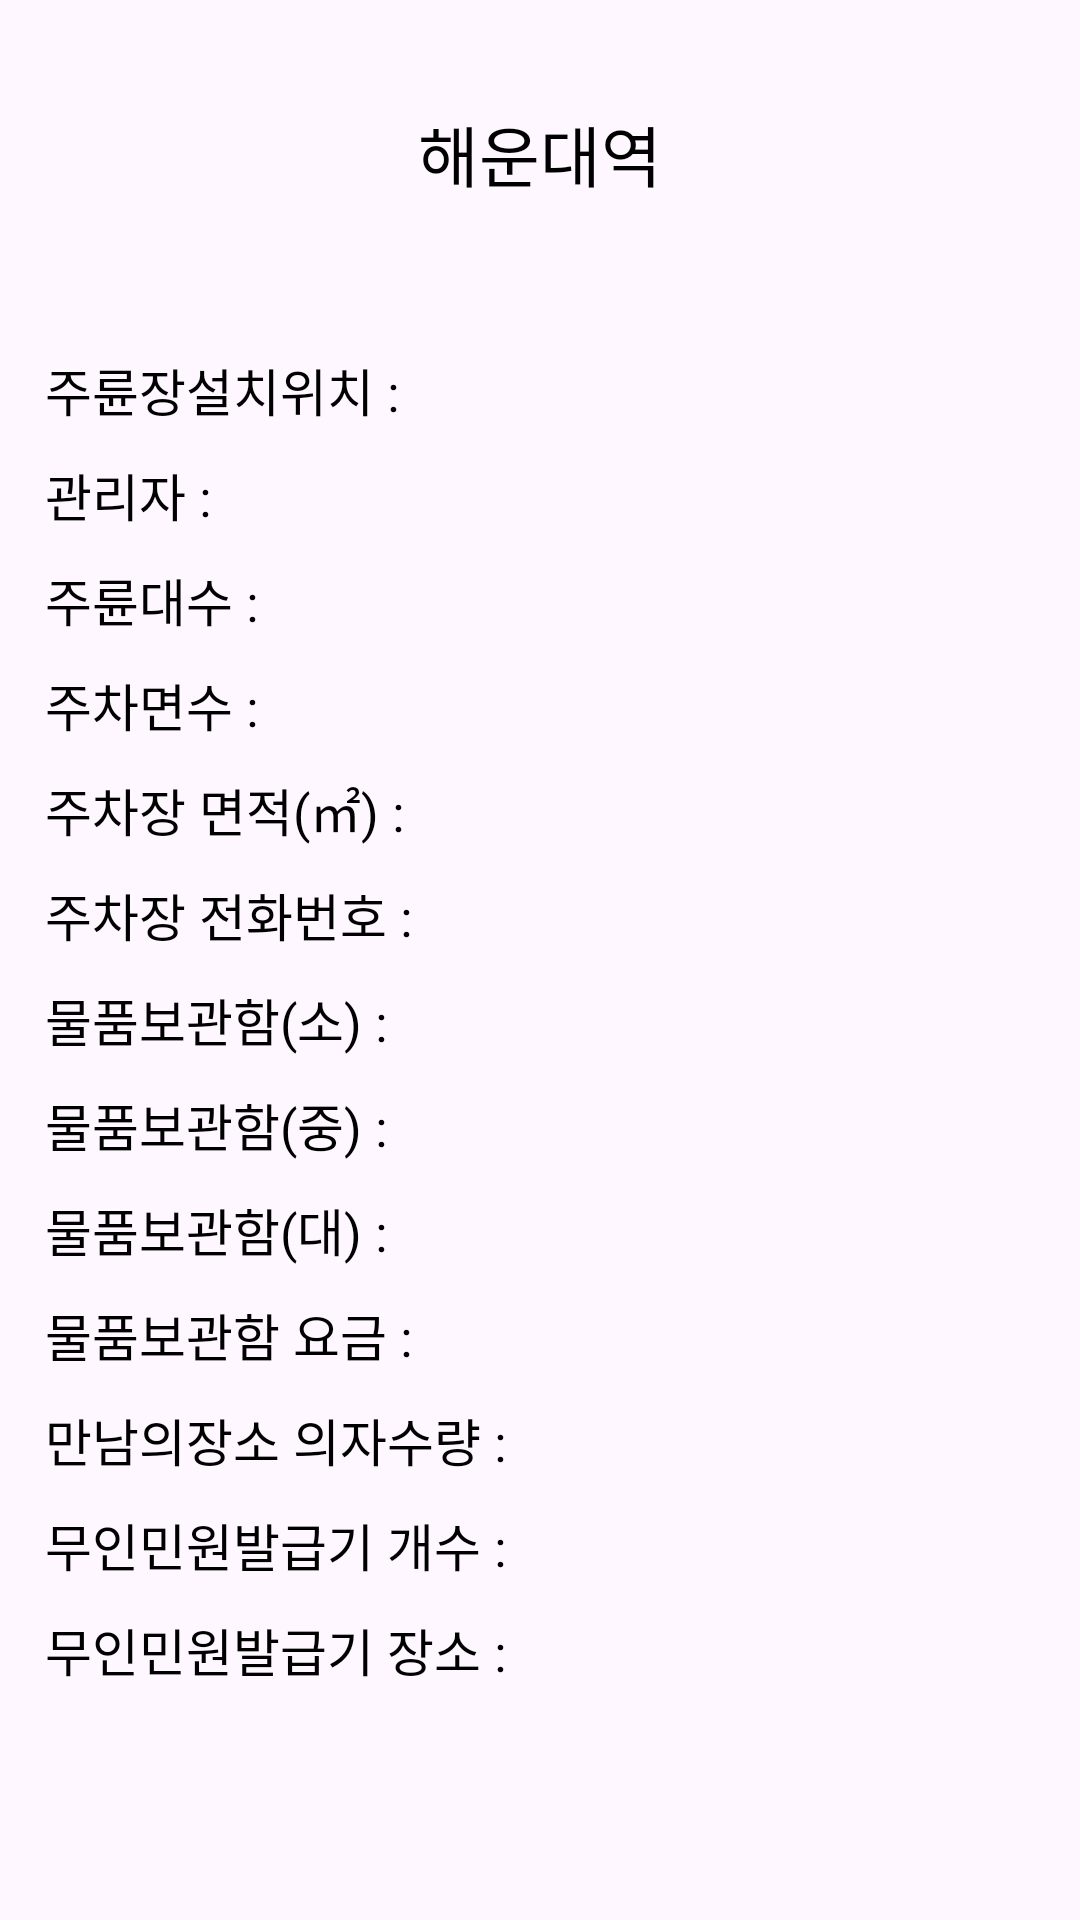

Produce the Android XML layout that renders to this screen, including the resource entries it uses.
<!-- AndroidManifest.xml: application theme Theme.BusanMetro -->
<!-- res/layout/activity_public.xml -->
<?xml version="1.0" encoding="utf-8"?>
<LinearLayout xmlns:android="http://schemas.android.com/apk/res/android"
    xmlns:app="http://schemas.android.com/apk/res-auto"
    xmlns:tools="http://schemas.android.com/tools"
    android:layout_width="match_parent"
    android:layout_height="match_parent"
    android:orientation="vertical"
    android:padding="15dp"
    tools:context=".MainActivity">

    <TextView
        android:id="@+id/text_name"
        android:layout_width="wrap_content"
        android:layout_height="wrap_content"
        android:layout_marginTop="20dp"
        android:layout_marginBottom="40dp"
        android:layout_gravity="center_horizontal"
        android:text="해운대역"
        android:textSize="22sp"
        android:textColor="@color/black"
        />

    <LinearLayout
        android:layout_width="wrap_content"
        android:layout_height="wrap_content"
        android:layout_marginTop="10dp"
        android:orientation="horizontal">

        <TextView
            android:layout_width="wrap_content"
            android:layout_height="wrap_content"
            android:text="주륜장설치위치 : "
            android:textSize="17sp"
            android:textColor="@color/black"
            />

        <TextView
            android:id="@+id/text_1"
            android:layout_width="wrap_content"
            android:layout_height="wrap_content"
            android:text=""
            android:textSize="17sp"
            android:textColor="@color/black"
            />

    </LinearLayout>

    <LinearLayout
        android:layout_width="wrap_content"
        android:layout_height="wrap_content"
        android:layout_marginTop="10dp"
        android:orientation="horizontal">

        <TextView
            android:layout_width="wrap_content"
            android:layout_height="wrap_content"
            android:text="관리자 : "
            android:textSize="17sp"
            android:textColor="@color/black"
            />

        <TextView
            android:id="@+id/text_2"
            android:layout_width="wrap_content"
            android:layout_height="wrap_content"
            android:text=""
            android:textSize="17sp"
            android:textColor="@color/black"
            />

    </LinearLayout>


    <LinearLayout
        android:layout_width="wrap_content"
        android:layout_height="wrap_content"
        android:layout_marginTop="10dp"
        android:orientation="horizontal">

        <TextView
            android:layout_width="wrap_content"
            android:layout_height="wrap_content"
            android:text="주륜대수 : "
            android:textSize="17sp"
            android:textColor="@color/black"
            />

        <TextView
            android:id="@+id/text_3"
            android:layout_width="wrap_content"
            android:layout_height="wrap_content"
            android:text=""
            android:textSize="17sp"
            android:textColor="@color/black"
            />

    </LinearLayout>

    <LinearLayout
        android:layout_width="wrap_content"
        android:layout_height="wrap_content"
        android:layout_marginTop="10dp"
        android:orientation="horizontal">

        <TextView
            android:layout_width="wrap_content"
            android:layout_height="wrap_content"
            android:text="주차면수 : "
            android:textSize="17sp"
            android:textColor="@color/black"
            />

        <TextView
            android:id="@+id/text_4"
            android:layout_width="wrap_content"
            android:layout_height="wrap_content"
            android:text=""
            android:textSize="17sp"
            android:textColor="@color/black"
            />

    </LinearLayout>

    <LinearLayout
        android:layout_width="wrap_content"
        android:layout_height="wrap_content"
        android:layout_marginTop="10dp"
        android:orientation="horizontal">

        <TextView
            android:layout_width="wrap_content"
            android:layout_height="wrap_content"
            android:text="주차장 면적(㎡) : "
            android:textSize="17sp"
            android:textColor="@color/black"
            />

        <TextView
            android:id="@+id/text_5"
            android:layout_width="wrap_content"
            android:layout_height="wrap_content"
            android:text=""
            android:textSize="17sp"
            android:textColor="@color/black"
            />

    </LinearLayout>

    <LinearLayout
        android:layout_width="wrap_content"
        android:layout_height="wrap_content"
        android:layout_marginTop="10dp"
        android:orientation="horizontal">

        <TextView
            android:layout_width="wrap_content"
            android:layout_height="wrap_content"
            android:text="주차장 전화번호 : "
            android:textSize="17sp"
            android:textColor="@color/black"
            />

        <TextView
            android:id="@+id/text_6"
            android:layout_width="wrap_content"
            android:layout_height="wrap_content"
            android:text=""
            android:textSize="17sp"
            android:textColor="@color/black"
            />

    </LinearLayout>

    <LinearLayout
        android:layout_width="wrap_content"
        android:layout_height="wrap_content"
        android:layout_marginTop="10dp"
        android:orientation="horizontal">

        <TextView
            android:layout_width="wrap_content"
            android:layout_height="wrap_content"
            android:text="물품보관함(소) : "
            android:textSize="17sp"
            android:textColor="@color/black"
            />

        <TextView
            android:id="@+id/text_7"
            android:layout_width="wrap_content"
            android:layout_height="wrap_content"
            android:text=""
            android:textSize="17sp"
            android:textColor="@color/black"
            />

    </LinearLayout>

    <LinearLayout
        android:layout_width="wrap_content"
        android:layout_height="wrap_content"
        android:layout_marginTop="10dp"
        android:orientation="horizontal">

        <TextView
            android:layout_width="wrap_content"
            android:layout_height="wrap_content"
            android:text="물품보관함(중) : "
            android:textSize="17sp"
            android:textColor="@color/black"
            />

        <TextView
            android:id="@+id/text_8"
            android:layout_width="wrap_content"
            android:layout_height="wrap_content"
            android:text=""
            android:textSize="17sp"
            android:textColor="@color/black"
            />

    </LinearLayout>

    <LinearLayout
        android:layout_width="wrap_content"
        android:layout_height="wrap_content"
        android:layout_marginTop="10dp"
        android:orientation="horizontal">

        <TextView
            android:layout_width="wrap_content"
            android:layout_height="wrap_content"
            android:text="물품보관함(대) : "
            android:textSize="17sp"
            android:textColor="@color/black"
            />

        <TextView
            android:id="@+id/text_9"
            android:layout_width="wrap_content"
            android:layout_height="wrap_content"
            android:text=""
            android:textSize="17sp"
            android:textColor="@color/black"
            />

    </LinearLayout>

    <LinearLayout
        android:layout_width="wrap_content"
        android:layout_height="wrap_content"
        android:layout_marginTop="10dp"
        android:orientation="horizontal">

        <TextView
            android:layout_width="wrap_content"
            android:layout_height="wrap_content"
            android:text="물품보관함 요금 : "
            android:textSize="17sp"
            android:textColor="@color/black"
            />

        <TextView
            android:id="@+id/text_10"
            android:layout_width="wrap_content"
            android:layout_height="wrap_content"
            android:text=""
            android:textSize="17sp"
            android:textColor="@color/black"
            />

    </LinearLayout>

    <LinearLayout
        android:layout_width="wrap_content"
        android:layout_height="wrap_content"
        android:layout_marginTop="10dp"
        android:orientation="horizontal">

        <TextView
            android:layout_width="wrap_content"
            android:layout_height="wrap_content"
            android:text="만남의장소 의자수량 : "
            android:textSize="17sp"
            android:textColor="@color/black"
            />

        <TextView
            android:id="@+id/text_11"
            android:layout_width="wrap_content"
            android:layout_height="wrap_content"
            android:text=""
            android:textSize="17sp"
            android:textColor="@color/black"
            />

    </LinearLayout>

    <LinearLayout
        android:layout_width="wrap_content"
        android:layout_height="wrap_content"
        android:layout_marginTop="10dp"
        android:orientation="horizontal">

        <TextView
            android:layout_width="wrap_content"
            android:layout_height="wrap_content"
            android:text="무인민원발급기 개수 : "
            android:textSize="17sp"
            android:textColor="@color/black"
            />

        <TextView
            android:id="@+id/text_12"
            android:layout_width="wrap_content"
            android:layout_height="wrap_content"
            android:text=""
            android:textSize="17sp"
            android:textColor="@color/black"
            />

    </LinearLayout>

    <LinearLayout
        android:layout_width="wrap_content"
        android:layout_height="wrap_content"
        android:layout_marginTop="10dp"
        android:orientation="horizontal">

        <TextView
            android:layout_width="wrap_content"
            android:layout_height="wrap_content"
            android:text="무인민원발급기 장소 : "
            android:textSize="17sp"
            android:textColor="@color/black"
            />

        <TextView
            android:id="@+id/text_13"
            android:layout_width="wrap_content"
            android:layout_height="wrap_content"
            android:text=""
            android:textSize="17sp"
            android:textColor="@color/black"
            />

    </LinearLayout>




</LinearLayout>
<!-- resources referenced by this layout -->
<resources>
  <style name="Theme.BusanMetro" parent="Base.Theme.BusanMetro" />
  <style name="Base.Theme.BusanMetro" parent="Theme.Material3.DayNight.NoActionBar">
          
          
      </style>
  <!-- not gathered from this repository: default colours our renderer supplied (Android Studio template values) -->
  <color name="black">#FF000000</color>
</resources>
